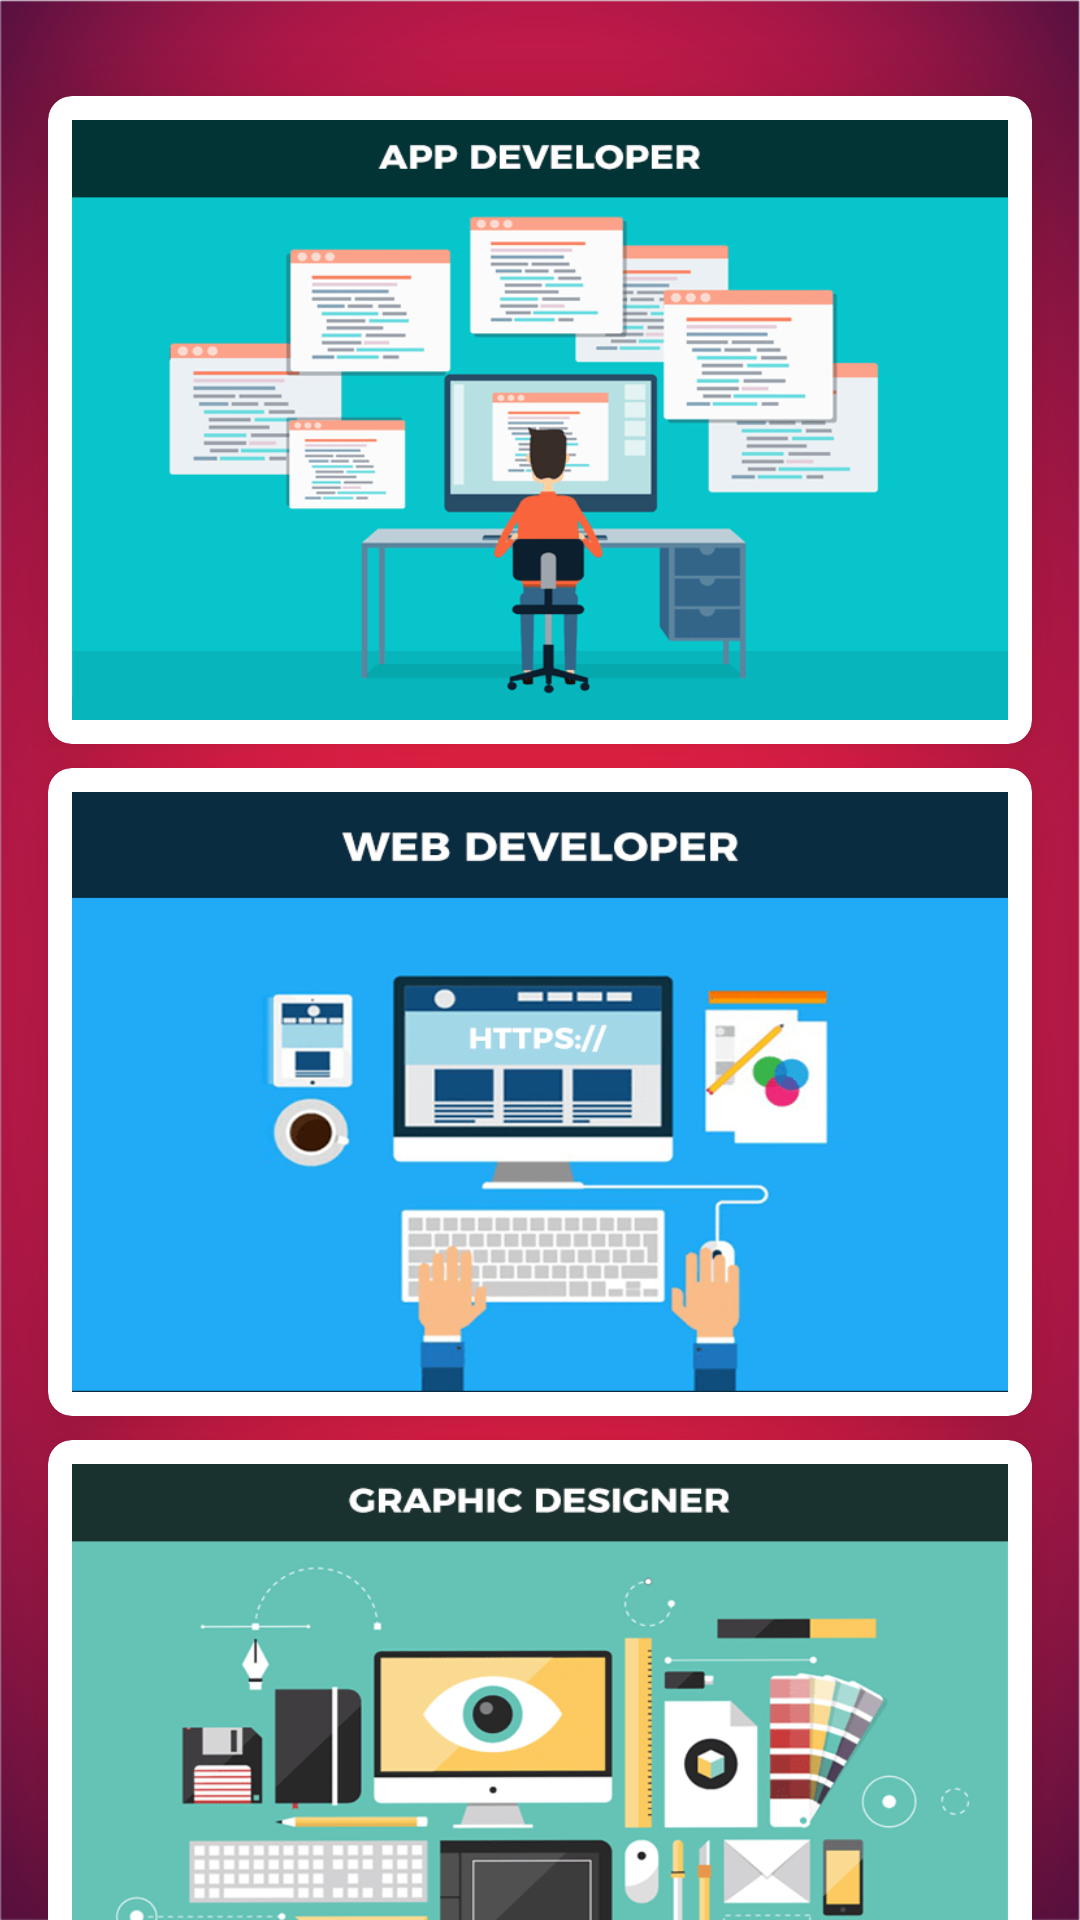

Layout XML and referenced resources for this Android screen:
<!-- AndroidManifest.xml: application theme AppTheme -->
<!-- res/layout/activity_about_us.xml -->
<?xml version="1.0" encoding="utf-8"?>
<android.support.v4.widget.NestedScrollView xmlns:android="http://schemas.android.com/apk/res/android"
    xmlns:app="http://schemas.android.com/apk/res-auto"
    android:background="@drawable/red_bk"
    xmlns:tools="http://schemas.android.com/tools"
    android:layout_width="match_parent"
    android:layout_height="match_parent"
    app:layout_behavior="@string/appbar_scrolling_view_behavior"
    >

    <android.support.constraint.ConstraintLayout
        android:layout_marginTop="@dimen/margin_16dp"
        android:layout_width="match_parent"
        android:layout_height="wrap_content">

        <android.support.v7.widget.CardView
            android:id="@+id/cardView_1"
            android:layout_width="match_parent"
            android:layout_height="wrap_content"
            android:layout_marginBottom="8dp"
            android:layout_marginLeft="16dp"
            android:layout_marginRight="16dp"
            android:layout_marginTop="16dp"
            app:cardCornerRadius="8dp"
            app:cardElevation="16dp"
            app:layout_constraintLeft_toLeftOf="parent"
            app:layout_constraintRight_toRightOf="parent"
            app:layout_constraintTop_toTopOf="parent">

            <ImageView
                android:id="@+id/imageView_app_dev"
                android:layout_width="match_parent"
                android:layout_height="200dp"
                android:layout_margin="8dp"
                android:background="@drawable/cover_app_dev"
                android:contentDescription="@string/app_name"
                android:scaleType="fitXY" />
        </android.support.v7.widget.CardView>

        <android.support.v7.widget.CardView
            android:id="@+id/cardView_2"
            android:layout_width="match_parent"
            android:layout_height="wrap_content"
            android:layout_marginBottom="8dp"
            android:layout_marginLeft="16dp"
            android:layout_marginRight="16dp"
            android:layout_marginTop="8dp"
            app:cardCornerRadius="8dp"
            app:cardElevation="16dp"
            app:layout_constraintLeft_toLeftOf="parent"
            app:layout_constraintRight_toRightOf="parent"
            app:layout_constraintTop_toBottomOf="@id/cardView_1">

            <ImageView
                android:id="@+id/imageView_web_dev"
                android:layout_width="match_parent"
                android:layout_height="200dp"
                android:layout_margin="8dp"
                android:background="@drawable/cover_web_dev"
                android:contentDescription="@string/app_name"
                android:scaleType="fitXY"/>
        </android.support.v7.widget.CardView>

        <android.support.v7.widget.CardView
            android:id="@+id/cardView_3"
            android:layout_width="match_parent"
            android:layout_height="wrap_content"
            android:layout_marginBottom="32dp"
            android:layout_marginLeft="16dp"
            android:layout_marginRight="16dp"
            android:layout_marginTop="8dp"
            app:cardCornerRadius="8dp"
            app:cardElevation="16dp"
            app:layout_constraintLeft_toLeftOf="parent"
            app:layout_constraintRight_toRightOf="parent"
            app:layout_constraintTop_toBottomOf="@id/cardView_2">

            <ImageView
                android:id="@+id/imageView_graphic_designer"
                android:layout_width="match_parent"
                android:layout_height="200dp"
                android:layout_margin="8dp"
                android:background="@drawable/cover_graphic"
                android:contentDescription="@string/app_name"
                android:scaleType="fitXY"/>
        </android.support.v7.widget.CardView>
    </android.support.constraint.ConstraintLayout>

</android.support.v4.widget.NestedScrollView>
<!-- resources referenced by this layout -->
<resources>
  <dimen name="margin_16dp">16dp</dimen>
  <!-- drawable cover_app_dev: png bitmap (drawable, 22300 bytes) -->
  <!-- drawable cover_graphic: png bitmap (drawable, 29129 bytes) -->
  <!-- drawable cover_web_dev: png bitmap (drawable, 42695 bytes) -->
  <!-- drawable red_bk: jpg bitmap (drawable, 107055 bytes) -->
  <string name="app_name">Kuruksastra 19</string>
  <style name="AppTheme" parent="Theme.AppCompat.Light.DarkActionBar">
          
          <item name="colorPrimary">@color/colorPrimary</item>
          <item name="colorPrimaryDark">@color/colorPrimaryDark</item>
          <item name="colorAccent">@color/colorAccent</item>
          <item name="android:windowContentTransitions">true</item>
      </style>
  <color name="colorPrimary">#F62348</color>
  <color name="colorPrimaryDark">#861544</color>
  <color name="colorAccent">#4e342e</color>
</resources>
